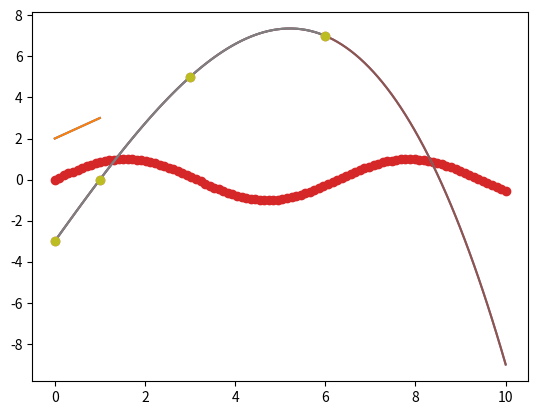

Python code for this plot:
from matplotlib.pyplot import plot

plot([0,1], [2,3])

%matplotlib inline

plot([0,1],[2,3])

from numpy import sin

from numpy import linspace

xs = linspace(0, 10, 100)

xs

ys = sin(xs)

ys

plot(xs, ys)

plot(xs, ys, "o")

datos_x = [0, 1, 3, 6]
datos_y = [-3, 0, 5, 7]

L0 = lambda x: ((x - datos_x[1])*(x - datos_x[2])*(x - datos_x[3]))/((datos_x[0] - datos_x[1])*(datos_x[0] - datos_x[2])*(datos_x[0] - datos_x[3]))

L0(5)

L01 = lambda x: (x - datos_x[1])/(datos_x[0] - datos_x[1])
L02 = lambda x: (x - datos_x[2])/(datos_x[0] - datos_x[2])
L03 = lambda x: (x - datos_x[3])/(datos_x[0] - datos_x[3])

L0  = lambda x: L01(x)*L02(x)*L03(x)

L01(5)

L02(5)

L03(5)

L0(5)

L0

L01, L02, L03

dato_x0 = datos_x[0]
datos_x0 = datos_x[1:]

dato_x0

datos_x0

L0s = []
for i in range(len(datos_x0)):
    L0s.append(lambda x, i=i: (x - datos_x0[i])/(dato_x0 - datos_x0[i]))

L0s

from functools import reduce

L0 = reduce(lambda x, y: lambda z :x(z)*y(z), L0s)

L0(5)

dato_x1 = datos_x[1]
datos_x1 = datos_x[:1] + datos_x[2:]

L1s = []
for i in range(len(datos_x1)):
    L1s.append(lambda x, i=i: (x - datos_x1[i])/(dato_x1 - datos_x1[i]))

L1 = reduce(lambda x, y: lambda z :x(z)*y(z), L1s)

L1(5)

Ls = []
for j in range(len(datos_x)):
    dato_xi = datos_x[j]
    datos_xi = datos_x[:j] + datos_x[j+1:]
    
    Lis = []
    for i in range(len(datos_xi)):
        Lis.append(lambda x, i=i, dato_xi=dato_xi, datos_xi=datos_xi: (x - datos_xi[i])/(dato_xi - datos_xi[i]))
        
    Li = reduce(lambda x, y: lambda z: x(z)*y(z), Lis)
    Ls.append(Li)

Ls

Lf0 = lambda x: Ls[0](x)*datos_y[0]
Lf0(5)

Lfs = []
for j in range(len(datos_y)):
    Lfi = lambda x, j=j: Ls[j](x)*datos_y[j]
    Lfs.append(Lfi)

interp = reduce(lambda x, y: lambda z: x(z)+y(z), Lfs)

interp(5)

xs = linspace(0, 10, 100)
ys = interp(xs)

plot(xs, ys)

plot(xs, ys)
plot(datos_x, datos_y, "o")

def interpolacion_Lagrange(datos_x, datos_y):
    Ls = []
    
    for j in range(len(datos_x)):
        dato_xi = datos_x[j]
        datos_xi = datos_x[:j] + datos_x[j+1:]

        Lis = []
        for i in range(len(datos_xi)):
            Lis.append(lambda x, i=i, dato_xi=dato_xi, datos_xi=datos_xi: (x - datos_xi[i])/(dato_xi - datos_xi[i]))

        Li = reduce(lambda x, y: lambda z: x(z)*y(z), Lis)
        Ls.append(Li)
        
    Lfs = []
    for j in range(len(datos_y)):
        Lfi = lambda x, j=j: Ls[j](x)*datos_y[j]
        Lfs.append(Lfi)
        
    interp = reduce(lambda x, y: lambda z: x(z)+y(z), Lfs)
    
    return interp

dx = [0, 1, 3, 6]
dy = [-3, 0, 5, 7]
poli = interpolacion_Lagrange(dx, dy)

xs = linspace(0, 6, 100)
ys = poli(xs)

plot(xs, ys)
plot(dx, dy , "o")